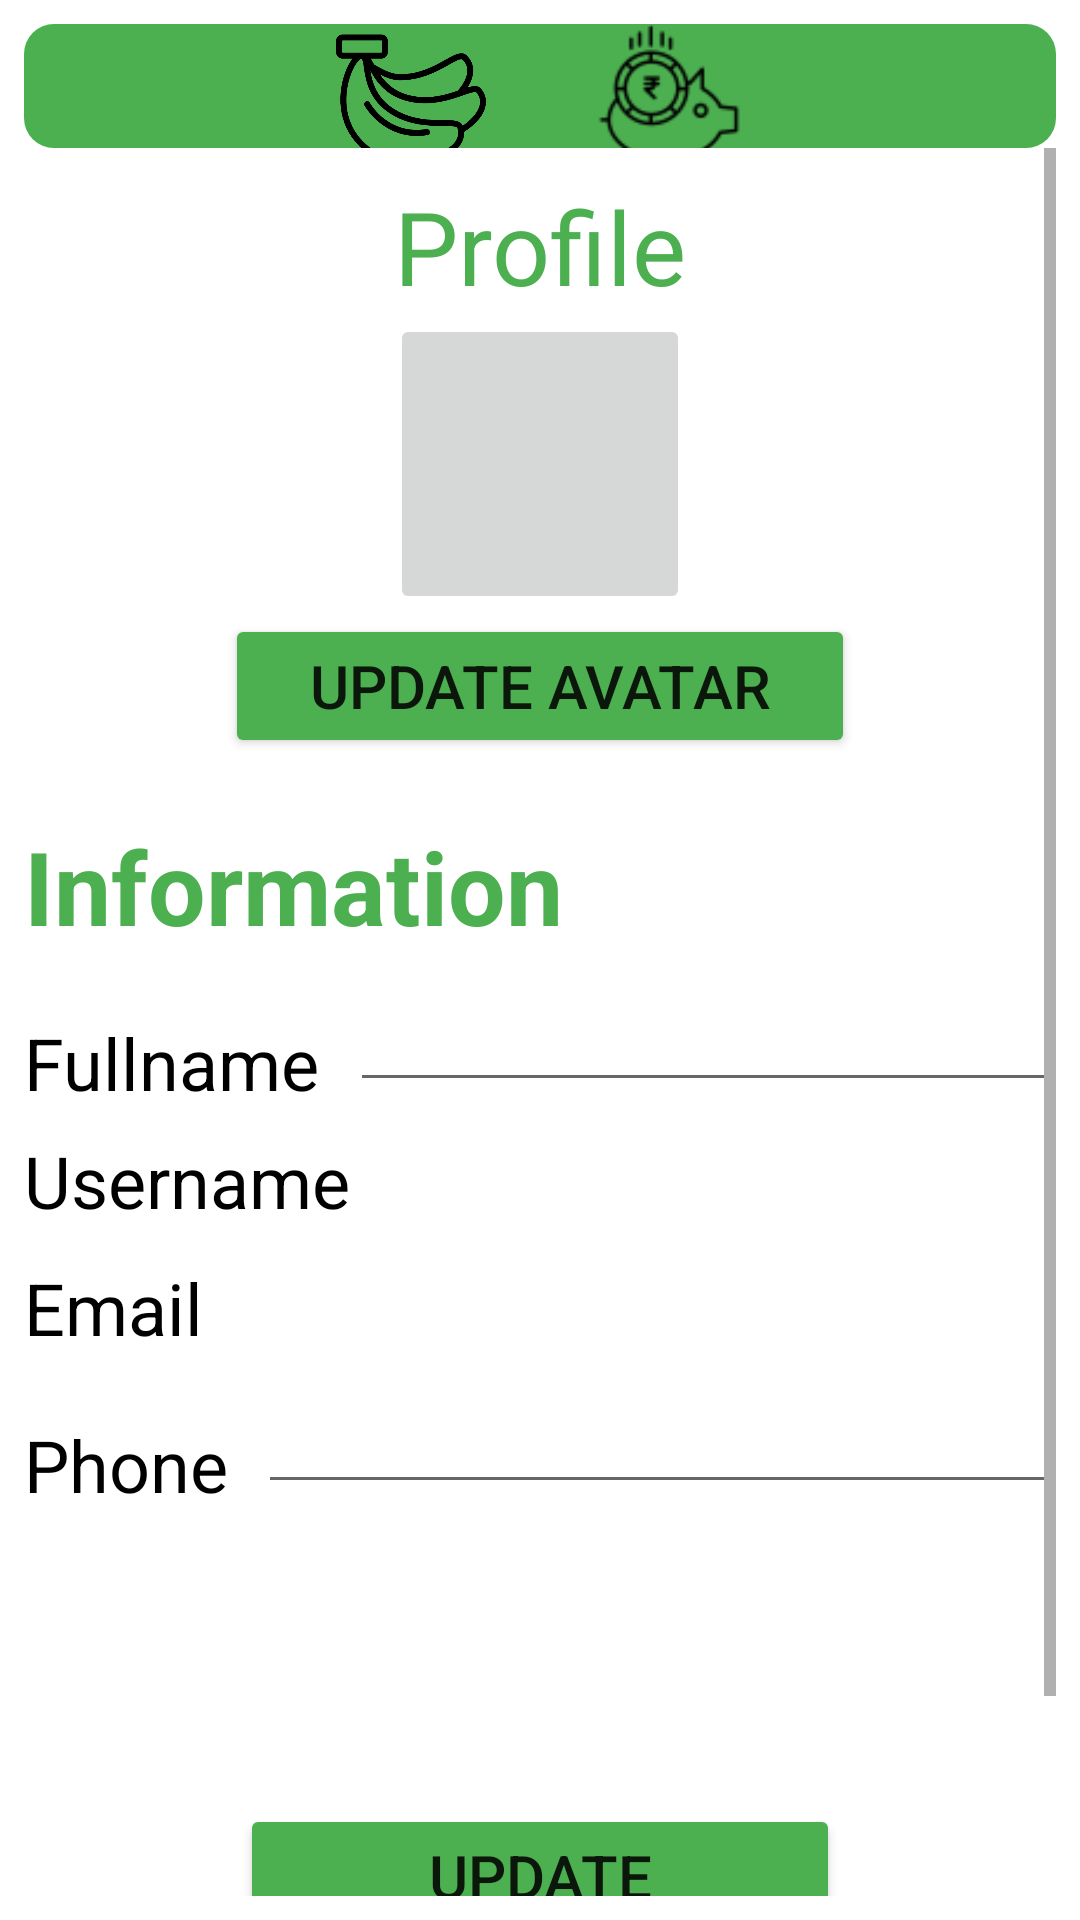

Here is an Android app screen rendered from its layout file. Give the layout XML and the strings, colors and styles it references.
<!-- AndroidManifest.xml: application theme Theme.Simple -->
<!-- res/layout/activity_profile.xml -->
<?xml version="1.0" encoding="utf-8"?>
<LinearLayout xmlns:android="http://schemas.android.com/apk/res/android"
    xmlns:app="http://schemas.android.com/apk/res-auto"
    xmlns:tools="http://schemas.android.com/tools"
    android:layout_width="match_parent"
    android:layout_height="match_parent"
    android:background="@color/white"
    tools:context=".activity.ProfileActivity">
    <LinearLayout
        android:layout_width="match_parent"
        android:layout_height="match_parent"
        android:orientation="vertical"
        android:layout_margin="8sp">

        <LinearLayout
            android:layout_width="match_parent"
            android:layout_height="0dp"
            android:orientation="horizontal"
            android:layout_weight="1"
            android:background="@drawable/layout_bg"
            tools:ignore="ExtraText">
            <ImageButton
                android:id="@+id/imgBtnProfile"
                android:layout_width="0dp"
                android:layout_height="50dp"
                android:layout_weight="1"
                android:scaleType="fitCenter"
                android:src="@drawable/profile_button"
                android:background="@null"
                />
            <ImageButton
                android:id="@+id/imgBtnItem"
                android:layout_width="0dp"
                android:layout_height="50dp"
                android:layout_weight="1"
                android:scaleType="fitCenter"
                android:src="@drawable/item_button"
                android:background="@null"
                />
            <ImageButton
                android:id="@+id/imgBtnAddMoney"
                android:layout_width="0dp"
                android:layout_height="50dp"
                android:layout_weight="1"
                android:scaleType="fitCenter"
                android:src="@drawable/add_money_button"
                android:background="@null"
                />
            <ImageButton
                android:id="@+id/imgBtnSetting"
                android:layout_width="0dp"
                android:layout_height="50dp"
                android:layout_weight="1"
                android:scaleType="fitCenter"
                android:src="@drawable/baseline_settings_24"
                android:background="@null"
                />
        </LinearLayout>
        <ScrollView
            android:layout_width="match_parent"
            android:layout_height="0dp"
            android:layout_weight="14"
            android:fillViewport="true">

            <LinearLayout
                android:layout_width="match_parent"
                android:layout_height="match_parent"
                android:orientation="vertical">
                <TextView
                    android:layout_width="match_parent"
                    android:layout_height="wrap_content"
                    android:fontFamily="sans-serif"
                    android:text="Profile"
                    android:textAlignment="center"
                    android:textColor="@color/green"
                    android:textSize="34sp"
                    android:layout_marginTop="10dp"
                    />
                <ImageButton
                    android:id="@+id/imgAvatar"
                    android:layout_width="100dp"
                    android:layout_height="100dp"
                    android:layout_gravity="center"
                    android:contentDescription="Change Avatar"
                    android:scaleType="fitCenter"

                    />
                <Button
                    android:id="@+id/btnUploadAvatar"
                    android:layout_width="210dp"
                    android:layout_height="wrap_content"
                    android:layout_gravity="center_horizontal"
                    android:backgroundTint="@color/green"
                    android:text="Update Avatar"
                    android:textSize="20dp"
                    />
                <TextView
                    android:layout_width="match_parent"
                    android:layout_height="wrap_content"
                    android:text="Information"
                    android:textStyle="bold"
                    android:textColor="@color/green"
                    android:textSize="34sp"
                    android:layout_marginTop="20dp"
                    />
                <LinearLayout
                    android:layout_width="match_parent"
                    android:layout_height="wrap_content"
                    android:orientation="horizontal">
                    <TextView
                        android:layout_width="wrap_content"
                        android:layout_height="wrap_content"
                        android:text="Fullname"
                        android:textSize="24sp"
                        android:layout_marginTop="10dp"
                        android:textColor="@color/black"
                        />
                    <EditText
                        android:id="@+id/nameProfile"
                        android:layout_width="wrap_content"
                        android:layout_height="wrap_content"
                        android:layout_weight="10"
                        android:layout_marginLeft="10sp"
                        android:text=""
                        android:textSize="24sp"
                        android:textColor="@color/black"
                        android:textColorHint="@color/gray"
                        android:inputType="textPersonName"
                        />
                </LinearLayout>
                <LinearLayout
                    android:layout_width="match_parent"
                    android:layout_height="wrap_content"
                    android:orientation="horizontal">
                    <TextView
                        android:layout_width="wrap_content"
                        android:layout_height="wrap_content"
                        android:text="Username"
                        android:textSize="24sp"
                        android:layout_marginTop="10dp"
                        android:textColor="@color/black"
                        />
                    <TextView
                        android:id="@+id/usernameProfile"
                        android:layout_width="wrap_content"
                        android:layout_height="wrap_content"
                        android:layout_weight="10"
                        android:layout_marginLeft="10sp"
                        android:text=""
                        android:textSize="24sp"
                        android:textColor="@color/black"
                        android:textColorHint="@color/gray"
                        />
                </LinearLayout>
                <LinearLayout
                    android:layout_width="match_parent"
                    android:layout_height="wrap_content"
                    android:orientation="horizontal">
                    <TextView
                        android:layout_width="wrap_content"
                        android:layout_height="wrap_content"
                        android:text="Email"
                        android:textSize="24sp"
                        android:layout_marginTop="10dp"
                        android:textColor="@color/black"
                        />
                    <TextView
                        android:id="@+id/emailProfile"
                        android:layout_width="wrap_content"
                        android:layout_height="wrap_content"
                        android:layout_weight="10"
                        android:layout_marginLeft="10sp"
                        android:text=""
                        android:textSize="24sp"
                        android:textColor="@color/black"
                        android:textColorHint="@color/gray"
                        />
                </LinearLayout>
                <LinearLayout
                    android:layout_width="match_parent"
                    android:layout_height="wrap_content"
                    android:orientation="horizontal">
                    <TextView
                        android:layout_width="wrap_content"
                        android:layout_height="wrap_content"
                        android:text="Phone"
                        android:textSize="24sp"
                        android:layout_marginTop="10dp"
                        android:textColor="@color/black"
                        />
                    <EditText
                        android:id="@+id/phoneProfile"
                        android:layout_width="wrap_content"
                        android:layout_height="wrap_content"
                        android:layout_weight="10"
                        android:layout_marginLeft="10sp"
                        android:text=""
                        android:textSize="24sp"
                        android:textColor="@color/black"
                        android:textColorHint="@color/gray"
                        android:inputType="phone"
                        />
                </LinearLayout>


                <Button
                    android:id="@+id/btnUpdateProfile"
                    android:layout_width="200dp"
                    android:layout_height="wrap_content"
                    android:layout_gravity="center_horizontal"
                    android:layout_marginTop="100sp"
                    android:text="Update"
                    android:textSize="20sp"
                    android:backgroundTint="@color/green"
                    />
                <Button
                    android:id="@+id/btnLogoutProfile"
                    android:layout_width="200dp"
                    android:layout_height="wrap_content"
                    android:layout_gravity="center_horizontal"
                    android:text="Log out"
                    android:layout_marginTop="10sp"
                    android:textSize="20sp"
                    android:backgroundTint="@color/green"
                    />
            </LinearLayout>
        </ScrollView>
    </LinearLayout>

</LinearLayout>
<!-- resources referenced by this layout -->
<resources>
  <color name="black">#FF000000</color>
  <color name="gray">#808080</color>
  <color name="green">#4CAF50</color>
  <color name="white">#FFFFFFFF</color>
  <!-- drawable add_money_button: png bitmap (drawable, 1891 bytes) -->
  <!-- drawable item_button: png bitmap (drawable, 25101 bytes) -->
  <!-- drawable layout_bg (drawable) -->
  <?xml version="1.0" encoding="utf-8"?>
  <shape xmlns:android="http://schemas.android.com/apk/res/android">
      <solid android:color="@color/green"/>
      <corners android:radius="10dp"/>
      <padding android:left="0dp" android:top="0dp" android:right="0dp" android:bottom="0dp" />
  </shape>
  <style name="Theme.Simple" parent="Theme.MaterialComponents.Light.DarkActionBar">
          
          <item name="colorPrimary">@color/purple_500</item>
          <item name="colorPrimaryVariant">@color/purple_700</item>
          <item name="colorOnPrimary">@color/white</item>
          
          <item name="colorSecondary">@color/teal_200</item>
          <item name="colorSecondaryVariant">@color/teal_700</item>
          <item name="colorOnSecondary">@color/black</item>
          
          <item name="android:statusBarColor">?attr/colorPrimaryVariant</item>
          
      </style>
  <color name="purple_500">#FF6200EE</color>
  <color name="purple_700">#FF3700B3</color>
  <color name="teal_200">#FF03DAC5</color>
  <color name="teal_700">#FF018786</color>
</resources>
